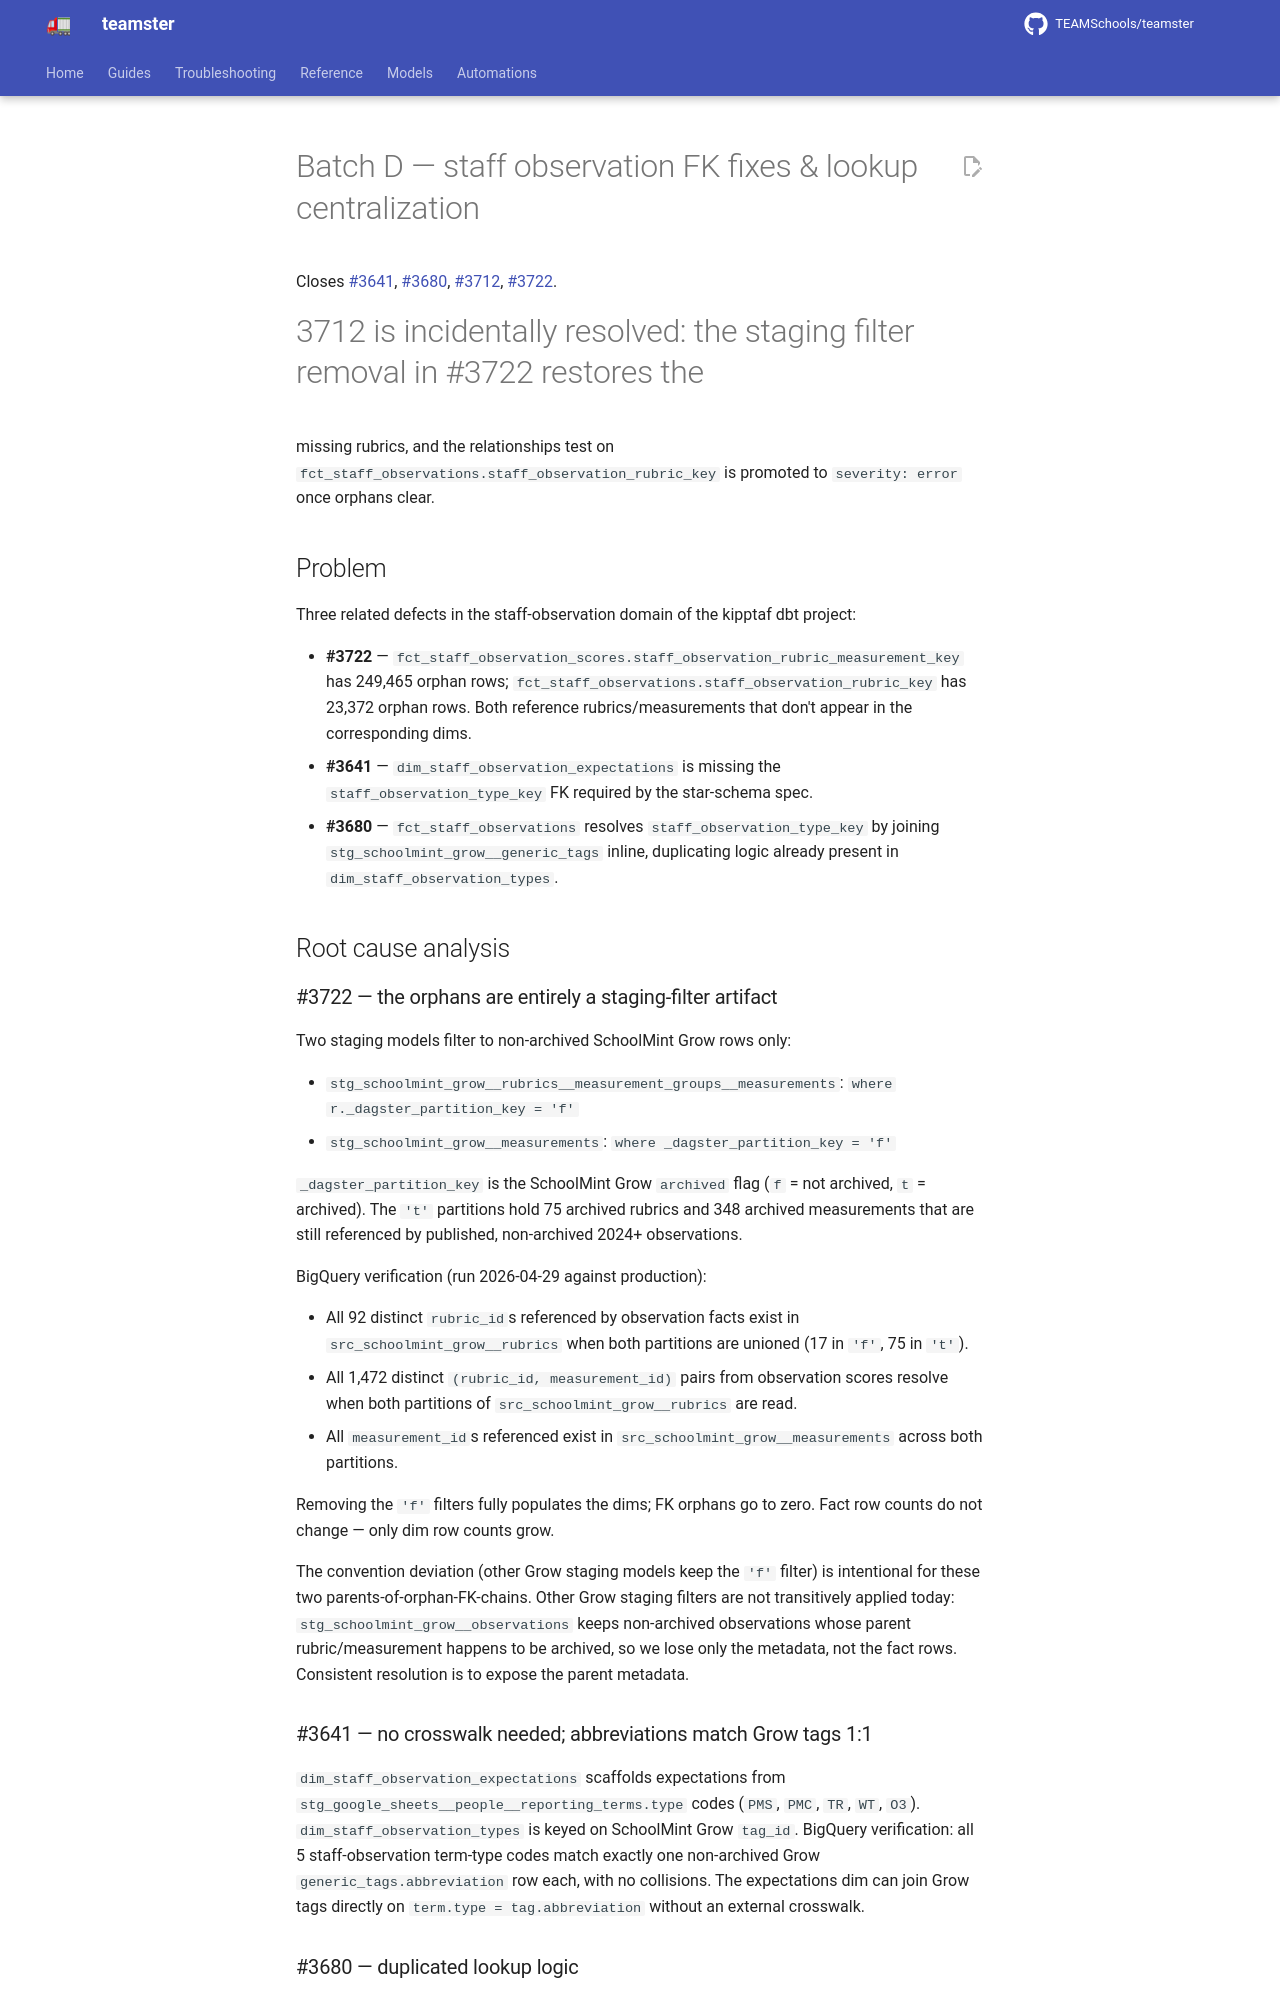

repository: TEAMSchools/teamster · page: superpowers/specs/2026-04-29-batch-d-staff-observation-fks-design/index.html · generator: mkdocs

# Batch D — staff observation FK fixes & lookup centralization

Closes [#3641](https://github.com/TEAMSchools/teamster/issues/3641),
[#3680](https://github.com/TEAMSchools/teamster/issues/3680),
[#3712](https://github.com/TEAMSchools/teamster/issues/3712),
[#3722](https://github.com/TEAMSchools/teamster/issues/3722).

#3712 is incidentally resolved: the staging filter removal in #3722 restores the
missing rubrics, and the relationships test on
`fct_staff_observations.staff_observation_rubric_key` is promoted to
`severity: error` once orphans clear.

## Problem

Three related defects in the staff-observation domain of the kipptaf dbt
project:

- **#3722** —
  `fct_staff_observation_scores.staff_observation_rubric_measurement_key` has
  249,465 orphan rows; `fct_staff_observations.staff_observation_rubric_key` has
  23,372 orphan rows. Both reference rubrics/measurements that don't appear in
  the corresponding dims.
- **#3641** — `dim_staff_observation_expectations` is missing the
  `staff_observation_type_key` FK required by the star-schema spec.
- **#3680** — `fct_staff_observations` resolves `staff_observation_type_key` by
  joining `stg_schoolmint_grow__generic_tags` inline, duplicating logic already
  present in `dim_staff_observation_types`.

## Root cause analysis

### #3722 — the orphans are entirely a staging-filter artifact

Two staging models filter to non-archived SchoolMint Grow rows only:

- `stg_schoolmint_grow__rubrics__measurement_groups__measurements`:
  `where r._dagster_partition_key = 'f'`
- `stg_schoolmint_grow__measurements`: `where _dagster_partition_key = 'f'`

`_dagster_partition_key` is the SchoolMint Grow `archived` flag (`f` = not
archived, `t` = archived). The `'t'` partitions hold 75 archived rubrics and 348
archived measurements that are still referenced by published, non-archived 2024+
observations.

BigQuery verification (run 2026-04-29 against production):

- All 92 distinct `rubric_id`s referenced by observation facts exist in
  `src_schoolmint_grow__rubrics` when both partitions are unioned (17 in `'f'`,
  75 in `'t'`).
- All 1,472 distinct `(rubric_id, measurement_id)` pairs from observation scores
  resolve when both partitions of `src_schoolmint_grow__rubrics` are read.
- All `measurement_id`s referenced exist in `src_schoolmint_grow__measurements`
  across both partitions.

Removing the `'f'` filters fully populates the dims; FK orphans go to zero. Fact
row counts do not change — only dim row counts grow.

The convention deviation (other Grow staging models keep the `'f'` filter) is
intentional for these two parents-of-orphan-FK-chains. Other Grow staging
filters are not transitively applied today: `stg_schoolmint_grow__observations`
keeps non-archived observations whose parent rubric/measurement happens to be
archived, so we lose only the metadata, not the fact rows. Consistent resolution
is to expose the parent metadata.

### #3641 — no crosswalk needed; abbreviations match Grow tags 1:1

`dim_staff_observation_expectations` scaffolds expectations from
`stg_google_sheets__people__reporting_terms.type` codes (`PMS`, `PMC`, `TR`,
`WT`, `O3`). `dim_staff_observation_types` is keyed on SchoolMint Grow `tag_id`.
BigQuery verification: all 5 staff-observation term-type codes match exactly one
non-archived Grow `generic_tags.abbreviation` row each, with no collisions. The
expectations dim can join Grow tags directly on `term.type = tag.abbreviation`
without an external crosswalk.
